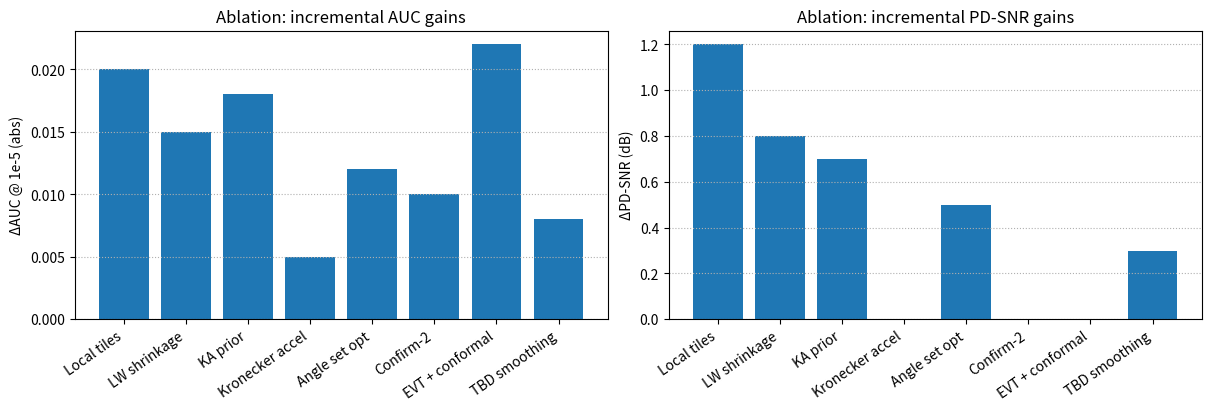

Write the Python code that produced this figure.
# scripts/legacy_figs/fig5_ablation_bars.py
import argparse
import json
import os

import matplotlib.pyplot as plt
import numpy as np

_DEF = [
    ("Local tiles", 0.020, 1.2),
    ("LW shrinkage", 0.015, 0.8),
    ("KA prior", 0.018, 0.7),
    ("Kronecker accel", 0.005, 0.0),
    ("Angle set opt", 0.012, 0.5),
    ("Confirm-2", 0.010, 0.0),  # boosts effective operating point
    ("EVT + conformal", 0.022, 0.0),
    ("TBD smoothing", 0.008, 0.3),
]


def _load(path):
    if not path:
        return None
    with open(path, "r") as fh:
        return json.load(fh)


def main():
    ap = argparse.ArgumentParser()
    ap.add_argument(
        "--json",
        type=str,
        default=None,
        help="JSON with list of (name, delta_auc_1e5, delta_snr_db)",
    )
    ap.add_argument("--out", type=str, default="figs/outputs/fig5_ablation_bars.png")
    args = ap.parse_args()
    os.makedirs(os.path.dirname(args.out), exist_ok=True)

    data = _load(args.json)
    if not data:
        data = [{"name": n, "delta_auc_1e5": a, "delta_snr_db": s} for (n, a, s) in _DEF]

    names = [d["name"] for d in data]
    auc = np.array([d["delta_auc_1e5"] for d in data], dtype=float)
    snr = np.array([d["delta_snr_db"] for d in data], dtype=float)

    x = np.arange(len(names))
    fig, ax = plt.subplots(1, 2, figsize=(12, 4), constrained_layout=True)
    ax[0].bar(x, auc)
    ax[0].set_xticks(x)
    ax[0].set_xticklabels(names, rotation=35, ha="right")
    ax[0].set_ylabel("ΔAUC @ 1e‑5 (abs)")
    ax[0].set_title("Ablation: incremental AUC gains")
    ax[0].grid(axis="y", ls=":")

    ax[1].bar(x, snr)
    ax[1].set_xticks(x)
    ax[1].set_xticklabels(names, rotation=35, ha="right")
    ax[1].set_ylabel("ΔPD‑SNR (dB)")
    ax[1].set_title("Ablation: incremental PD‑SNR gains")
    ax[1].grid(axis="y", ls=":")

    plt.savefig(args.out, dpi=160)
    print(f"Wrote {args.out}")


if __name__ == "__main__":
    main()
